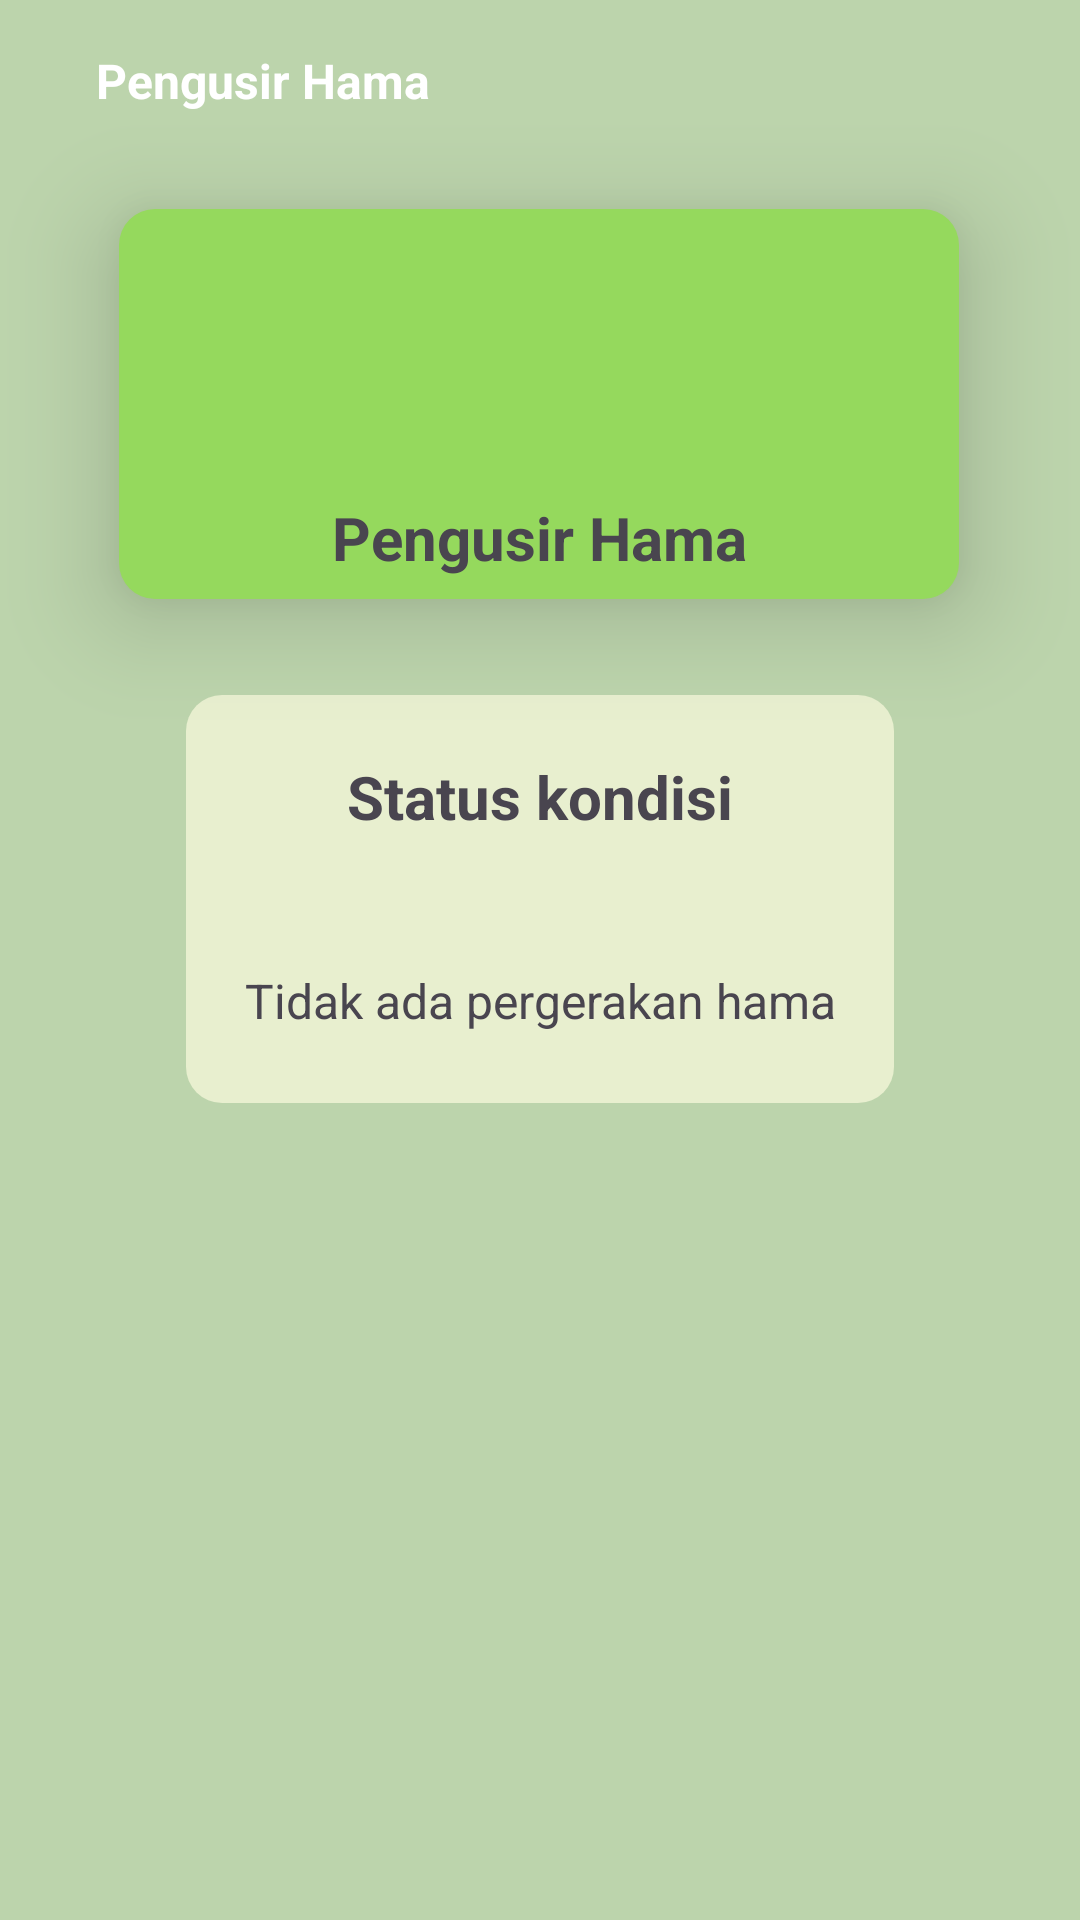

Write the Android layout XML for this screen, with the resource values it uses.
<!-- AndroidManifest.xml: application theme Theme.Maggot -->
<!-- res/layout/activity_pengusir_hama.xml -->
<?xml version="1.0" encoding="utf-8"?>
<androidx.constraintlayout.widget.ConstraintLayout xmlns:android="http://schemas.android.com/apk/res/android"
    xmlns:app="http://schemas.android.com/apk/res-auto"
    xmlns:tools="http://schemas.android.com/tools"
    android:id="@+id/main"
    android:layout_width="match_parent"
    android:layout_height="match_parent"
    tools:context=".activity.PengusirHamaActivity"
    android:background="@color/primary">

    <ImageView
        android:id="@+id/btn_back"
        android:layout_width="wrap_content"
        android:layout_height="wrap_content"
        android:layout_marginStart="16dp"
        android:layout_marginTop="16dp"
        android:importantForAccessibility="no"
        android:src="@drawable/ic_back"
        app:layout_constraintStart_toStartOf="parent"
        app:layout_constraintTop_toTopOf="parent" />

    <TextView
        android:id="@+id/textView2"
        android:layout_width="wrap_content"
        android:layout_height="wrap_content"
        android:layout_marginStart="16dp"
        android:layout_marginTop="16dp"
        android:text="@string/pengusir_hama"
        android:textColor="@color/white"
        android:textSize="16sp"
        android:textStyle="bold"
        app:layout_constraintStart_toEndOf="@+id/btn_back"
        app:layout_constraintTop_toTopOf="parent" />

    <LinearLayout
        android:id="@+id/btn_pengusirHama"
        android:layout_width="280dp"
        android:layout_height="130dp"
        android:layout_marginTop="32dp"
        android:background="@drawable/bg_btn_on"
        android:elevation="20dp"
        android:orientation="vertical"
        app:layout_constraintEnd_toEndOf="parent"
        app:layout_constraintHorizontal_bias="0.496"
        app:layout_constraintStart_toStartOf="parent"
        app:layout_constraintTop_toBottomOf="@+id/textView2">

        <ImageView
            android:layout_width="match_parent"
            android:layout_height="80dp"
            android:layout_margin="8dp"
            android:importantForAccessibility="no"
            android:src="@drawable/ic_power" />

        <TextView
            android:layout_width="match_parent"
            android:layout_height="wrap_content"
            android:text="@string/pengusir_hama"
            android:textAlignment="center"
            android:textSize="20sp"
            android:textStyle="bold" />
    </LinearLayout>

    <LinearLayout
        android:layout_width="236dp"
        android:layout_height="136dp"
        android:layout_marginTop="32dp"
        android:background="@drawable/card_green"
        android:orientation="vertical"
        app:layout_constraintEnd_toEndOf="parent"
        app:layout_constraintStart_toStartOf="parent"
        app:layout_constraintTop_toBottomOf="@+id/btn_pengusirHama">

        <TextView
            android:layout_width="match_parent"
            android:layout_height="match_parent"
            android:layout_weight="1"
            android:gravity="center"
            android:text="@string/status_kondisi"
            android:textSize="20sp"
            android:textStyle="bold" />

        <TextView
            android:id="@+id/tvStatus"
            android:layout_width="match_parent"
            android:layout_height="match_parent"
            android:layout_weight="1"
            android:gravity="center"
            android:text="@string/tidak_ada_pergerakan_hama"
            android:textSize="16sp" />
    </LinearLayout>

</androidx.constraintlayout.widget.ConstraintLayout>
<!-- resources referenced by this layout -->
<resources>
  <color name="primary">#BCD4AC</color>
  <color name="white">#FFFFFFFF</color>
  <!-- drawable bg_btn_on (drawable) -->
  <?xml version="1.0" encoding="utf-8"?>
  <shape xmlns:android="http://schemas.android.com/apk/res/android">
      <solid
          android:color="@color/btnON" />
      <corners
          android:radius="12dp" />
  </shape>
  <!-- drawable card_green (drawable) -->
  <?xml version="1.0" encoding="utf-8"?>
  <shape xmlns:android="http://schemas.android.com/apk/res/android">
      <solid
          android:color="@color/green" />
      <corners
          android:radius="12dp" />
  </shape>
  <string name="pengusir_hama">Pengusir Hama</string>
  <string name="status_kondisi">Status kondisi</string>
  <string name="tidak_ada_pergerakan_hama">Tidak ada pergerakan hama</string>
  <style name="Theme.Maggot" parent="Base.Theme.Maggot" />
  <color name="btnON">#95D95D</color>
  <color name="green">#E8EFCF</color>
  <style name="Base.Theme.Maggot" parent="Theme.Material3.DayNight.NoActionBar">
          
          
      </style>
</resources>
